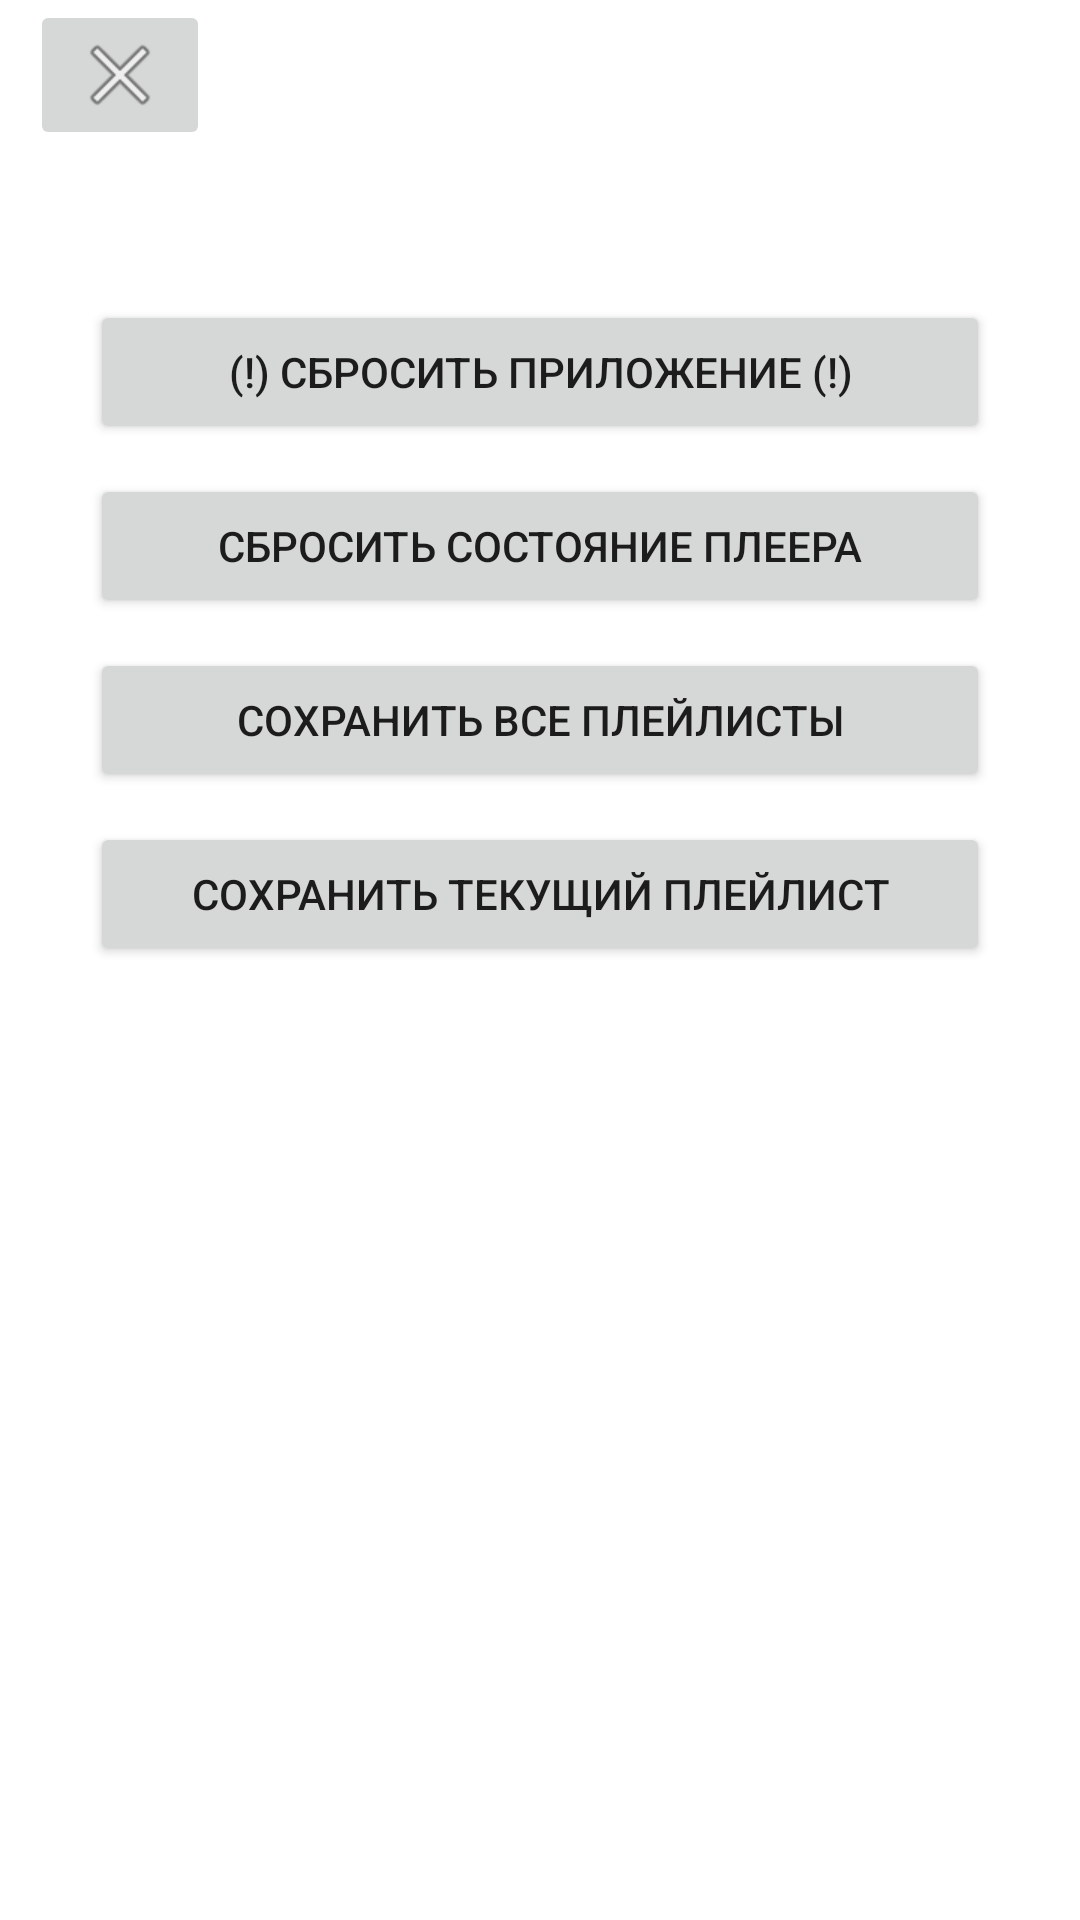

Here is an Android app screen rendered from its layout file. Give the layout XML and the strings, colors and styles it references.
<!-- AndroidManifest.xml: application theme Theme.Harmonica -->
<!-- res/layout/activity_test_function.xml -->
<?xml version="1.0" encoding="utf-8"?>
<androidx.constraintlayout.widget.ConstraintLayout xmlns:android="http://schemas.android.com/apk/res/android"
    xmlns:app="http://schemas.android.com/apk/res-auto"
    xmlns:tools="http://schemas.android.com/tools"
    android:layout_width="match_parent"
    android:layout_height="match_parent"
    tools:context=".testFunction">

    <ImageButton
        android:id="@+id/ibtn_go_back"
        android:layout_width="60dp"
        android:layout_height="50dp"
        android:contentDescription="@string/app_name"
        android:layout_marginStart="10dp"
        android:onClick="goBack"
        app:layout_constraintStart_toStartOf="parent"
        app:layout_constraintTop_toTopOf="parent"
        app:srcCompat="@android:drawable/ic_menu_close_clear_cancel" />

    <Button
        android:id="@+id/btn_reset_app"
        android:layout_width="match_parent"
        android:layout_height="wrap_content"
        android:layout_marginTop="100dp"
        android:layout_marginHorizontal="30dp"
        android:text="(!) Сбросить приложение (!)"
        android:onClick="resetApp"
        app:layout_constraintEnd_toEndOf="parent"
        app:layout_constraintStart_toStartOf="parent"
        app:layout_constraintTop_toTopOf="parent" />

    <Button
        android:id="@+id/btn_reset_state"
        android:layout_width="match_parent"
        android:layout_height="wrap_content"
        android:layout_marginTop="10dp"
        android:layout_marginHorizontal="30dp"
        android:text="Сбросить состояние плеера"
        android:onClick="resetState"
        app:layout_constraintEnd_toEndOf="parent"
        app:layout_constraintStart_toStartOf="parent"
        app:layout_constraintTop_toBottomOf="@+id/btn_reset_app" />

    <Button
        android:id="@+id/btn_save_playlists"
        android:layout_width="match_parent"
        android:layout_height="wrap_content"
        android:layout_marginTop="10dp"
        android:layout_marginHorizontal="30dp"
        android:text="Сохранить все плейлисты"
        android:onClick="manualSavePlayLists"
        app:layout_constraintEnd_toEndOf="parent"
        app:layout_constraintStart_toStartOf="parent"
        app:layout_constraintTop_toBottomOf="@+id/btn_reset_state" />

    <Button
        android:id="@+id/btn_save_playlist"
        android:layout_width="match_parent"
        android:layout_height="wrap_content"
        android:layout_marginTop="10dp"
        android:layout_marginHorizontal="30dp"
        android:text="Сохранить текущий плейлист"
        android:onClick="savePlayList"
        app:layout_constraintEnd_toEndOf="parent"
        app:layout_constraintStart_toStartOf="parent"
        app:layout_constraintTop_toBottomOf="@+id/btn_save_playlists" />

</androidx.constraintlayout.widget.ConstraintLayout>
<!-- resources referenced by this layout -->
<resources>
  <string name="app_name">Harmonica</string>
  <style name="Theme.Harmonica" parent="Theme.MaterialComponents.DayNight.NoActionBar">
          
          <item name="colorPrimary">@color/app</item>
          <item name="colorPrimaryVariant">@color/app</item>
          <item name="colorOnPrimary">@color/background_theme</item>
          
          <item name="colorSecondary">@color/teal_200</item>
          <item name="colorSecondaryVariant">@color/teal_700</item>
          <item name="colorOnSecondary">@color/black</item>
          
          <item name="android:statusBarColor">@color/transparent</item>
          <item name="android:windowLightStatusBar" tools:ignore="NewApi">true</item>
          
      </style>
  <color name="app">#FF55DDDD</color>
  <color name="background_theme">#FFFFFFFF</color>
  <color name="teal_200">#FF03DAC5</color>
  <color name="teal_700">#FF018786</color>
  <color name="black">#FF000000</color>
  <color name="transparent">#00FFFFFF</color>
</resources>
